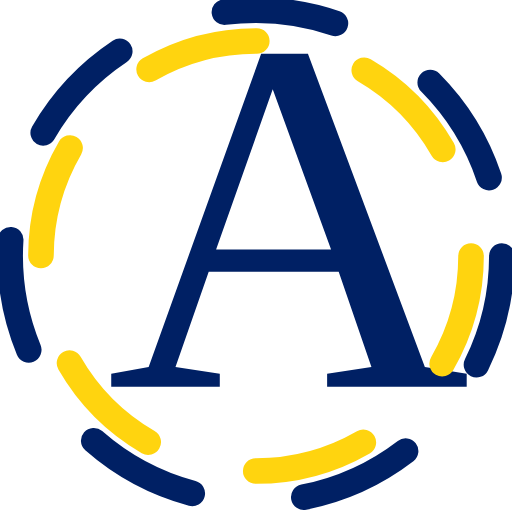
t = 0.00 s
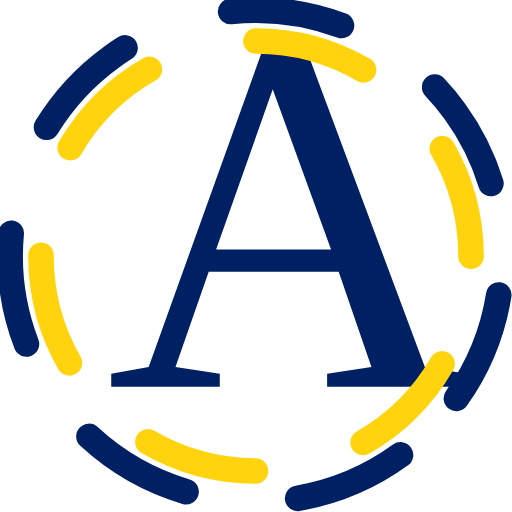
t = 0.75 s
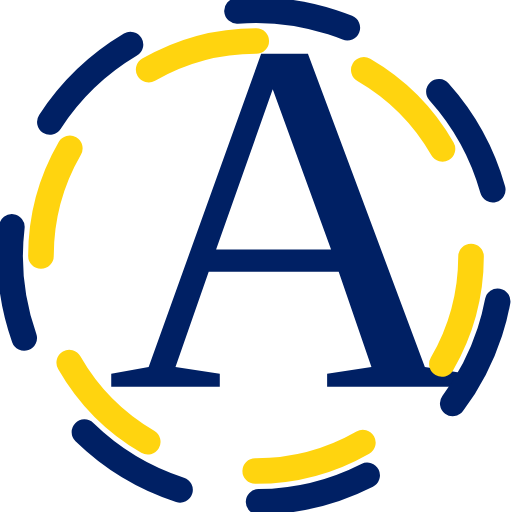
t = 1.50 s
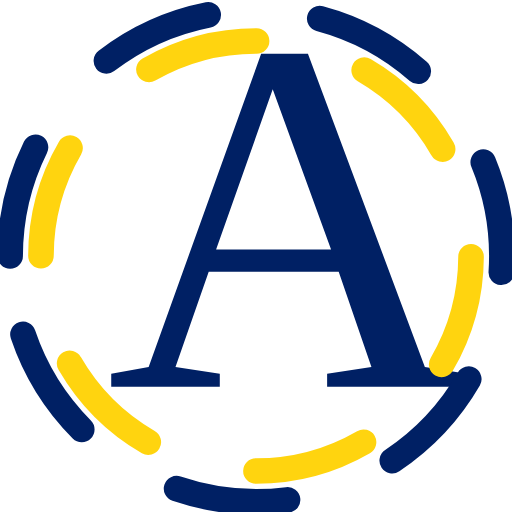
t = 2.50 s
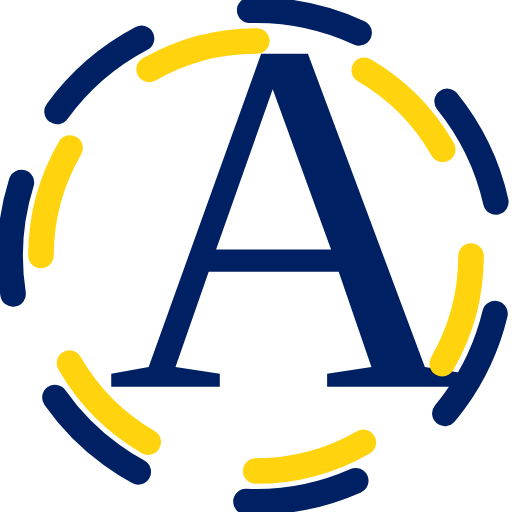
t = 3.00 s
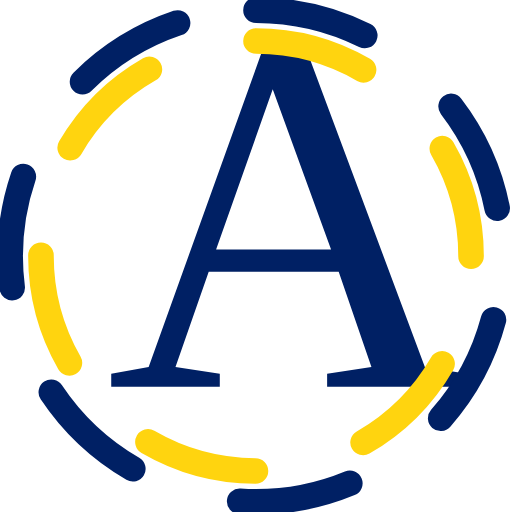
t = 3.75 s

The animated SVG that drew these frames (rendered in a browser with its animation timeline set to each time). Animation: 2 SMIL elements (animateTransform=2); one cycle of 5.00 s, repeats indefinitely.

<?xml version="1.0" encoding="UTF-8" standalone="no"?>

<!DOCTYPE svg PUBLIC "-//W3C//DTD SVG 1.1//EN" "http://www.w3.org/Graphics/SVG/1.1/DTD/svg11.dtd">
<svg version="1.1" xmlns="http://www.w3.org/2000/svg" xmlns:xlink="http://www.w3.org/1999/xlink" x="0px" y="0px" width="100px" height="100px" viewBox="0 0 100 100" xml:space="preserve">
<g transform="matrix(98.4685,0,0,98.4685,80.2399,75.5185)"></g><text x="20.765px" y="75.519px" style="font-family:'TwCenMT-Regular', 'Tw Cen MT';font-size:98.468px;fill:#002064;">A</text>
<circle fill="none" stroke="#002064" stroke-miterlimit="10" stroke-width="5" stroke-linecap="round" stroke-dasharray="22" cx="50" cy="50" r="48.02">
	<animateTransform attributeName="transform"
		attributeType="XML"
		type="rotate"
		from="0 50 50"
		to="360 50 50"
		dur="5s"
		repeatCount="indefinite" />

</circle>
<circle fill="none" stroke="#ffd40f" stroke-miterlimit="10" stroke-width="5" stroke-linecap="round" stroke-dasharray="22" cx="50" cy="50" r="42">
	<animateTransform attributeName="transform"
		attributeType="XML"
		type="rotate"
		from="360 50 50"
		to="0 50 50"
		dur="3s"
		repeatCount="indefinite" />

</circle>
</svg>